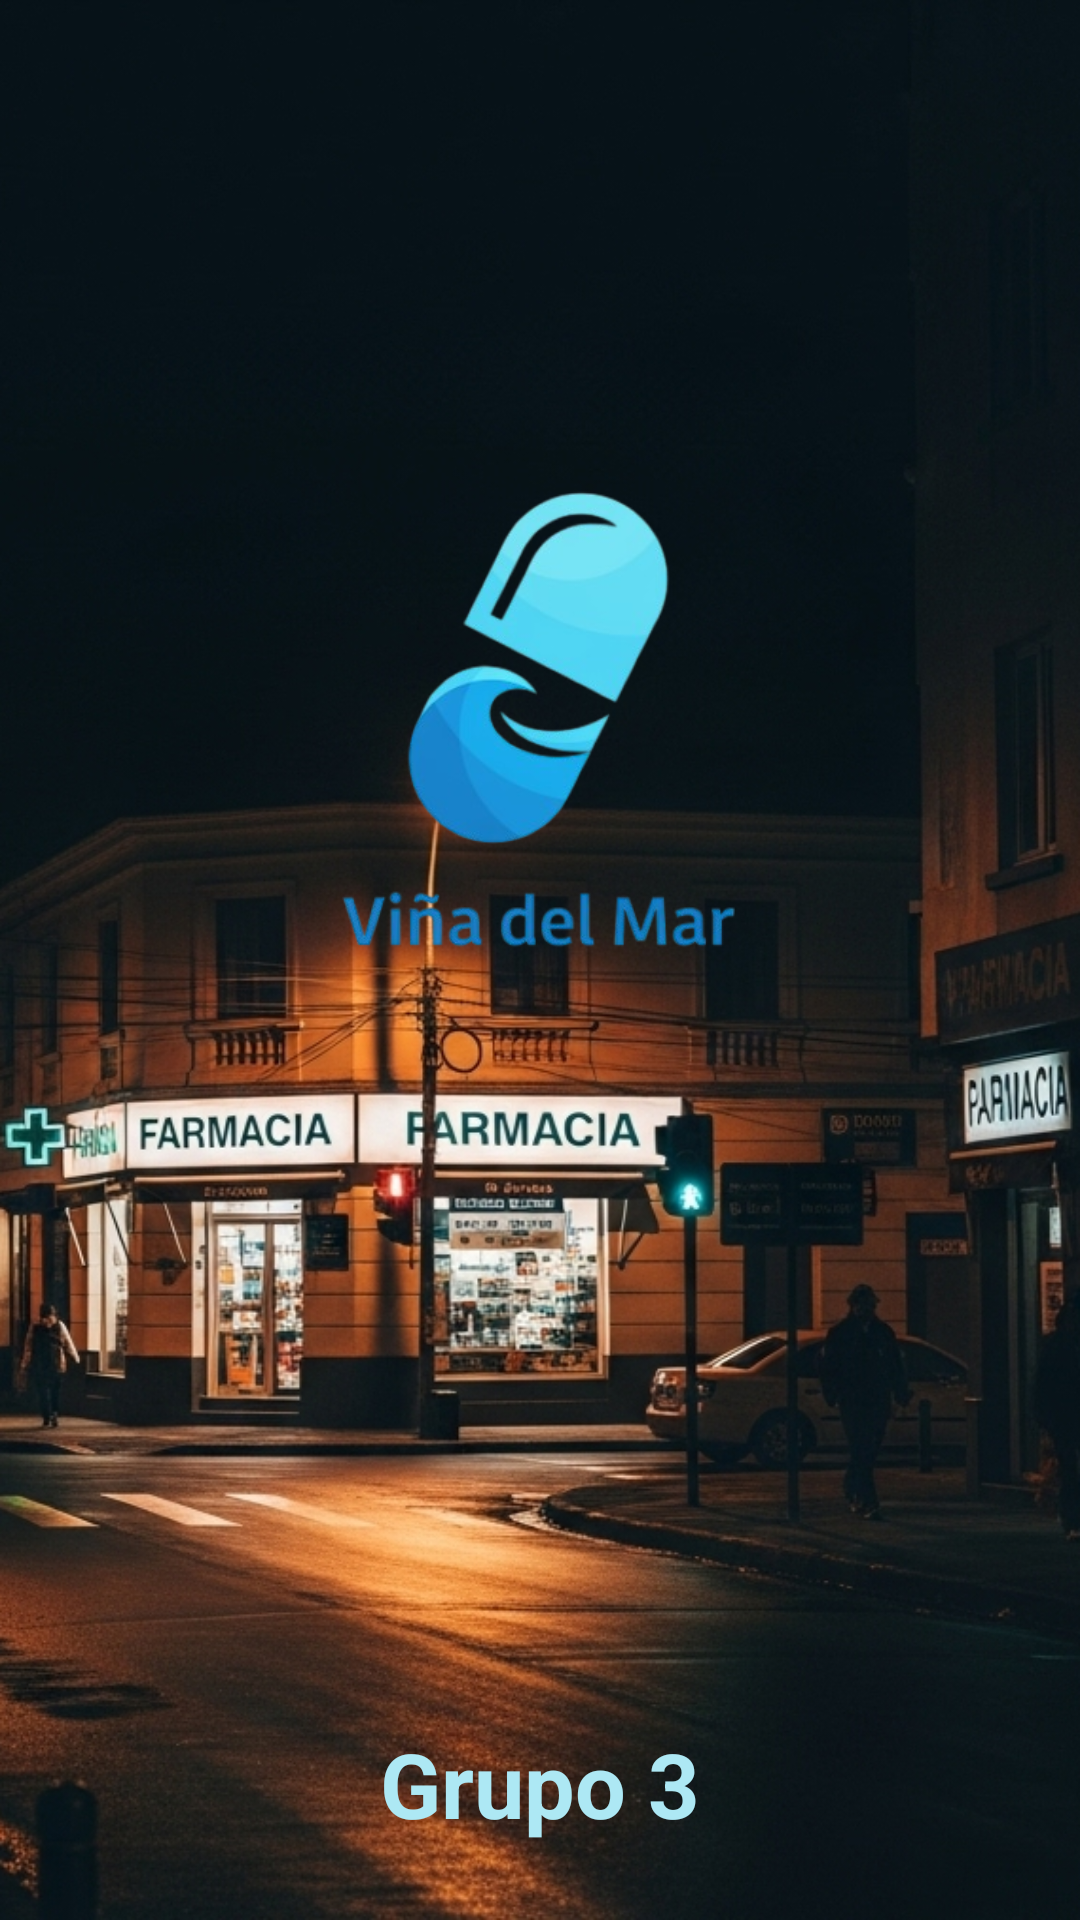

Here is an Android app screen rendered from its layout file. Give the layout XML and the strings, colors and styles it references.
<!-- AndroidManifest.xml: application theme Mytheme -->
<!-- res/layout/activity_splash.xml -->
<?xml version="1.0" encoding="utf-8"?>
<androidx.constraintlayout.widget.ConstraintLayout xmlns:android="http://schemas.android.com/apk/res/android"
    xmlns:app="http://schemas.android.com/apk/res-auto"
    xmlns:tools="http://schemas.android.com/tools"
    android:id="@+id/main"
    android:layout_width="match_parent"
    android:layout_height="match_parent"
    android:background="@drawable/fondo"
    tools:context=".Splash">
    <LinearLayout
        android:layout_width="match_parent"
        android:layout_height="match_parent"
        android:orientation="vertical">

        <LinearLayout
            android:layout_width="match_parent"
            android:layout_height="match_parent"
            android:layout_weight="3">

        </LinearLayout>

        <LinearLayout
            android:layout_width="match_parent"
            android:layout_height="match_parent"
            android:layout_weight="1">

            <LinearLayout
                android:layout_width="match_parent"
                android:layout_height="match_parent"
                android:layout_weight="1"
                android:orientation="vertical">

                
                <LinearLayout
                    android:layout_width="match_parent"
                    android:layout_height="match_parent"
                    android:layout_weight="1">

                    <RelativeLayout
                        android:layout_width="match_parent"
                        android:layout_height="match_parent">

                        <ImageView
                            android:layout_width="200dp"
                            android:layout_height="200dp"
                            android:layout_centerInParent="true"
                            android:src="@drawable/iconapp"/>
                    </RelativeLayout>

                </LinearLayout>

                <LinearLayout
                    android:layout_width="match_parent"
                    android:layout_height="match_parent"
                    android:layout_weight="2">

                </LinearLayout>


            </LinearLayout>

        </LinearLayout>

        <LinearLayout
            android:layout_width="match_parent"
            android:layout_height="match_parent"
            android:layout_weight="3">

            <RelativeLayout
                android:layout_width="match_parent"
                android:layout_height="match_parent">

                <TextView
                    android:layout_width="wrap_content"
                    android:layout_height="wrap_content"
                    android:layout_centerInParent="true"
                    android:text="Grupo 3"
                    android:textColor="@color/azuloclarotexto"
                    android:textStyle="bold"
                    android:textSize="30sp">

                </TextView>
            </RelativeLayout>

        </LinearLayout>

    </LinearLayout>

</androidx.constraintlayout.widget.ConstraintLayout>
<!-- resources referenced by this layout -->
<resources>
  <color name="azuloclarotexto">#ADE8F4</color>
  <!-- drawable fondo: png bitmap (drawable, 826518 bytes) -->
  <!-- drawable iconapp: png bitmap (drawable, 67389 bytes) -->
  <style name="Mytheme" parent="Theme.Material3.DayNight.NoActionBar">
          <item name="android:statusBarColor">@color/celeste</item>
          <item name="colorOnSurface">@color/black</item>
      </style>
  <color name="celeste">#0096C7</color>
  <color name="black">#FF000000</color>
</resources>
